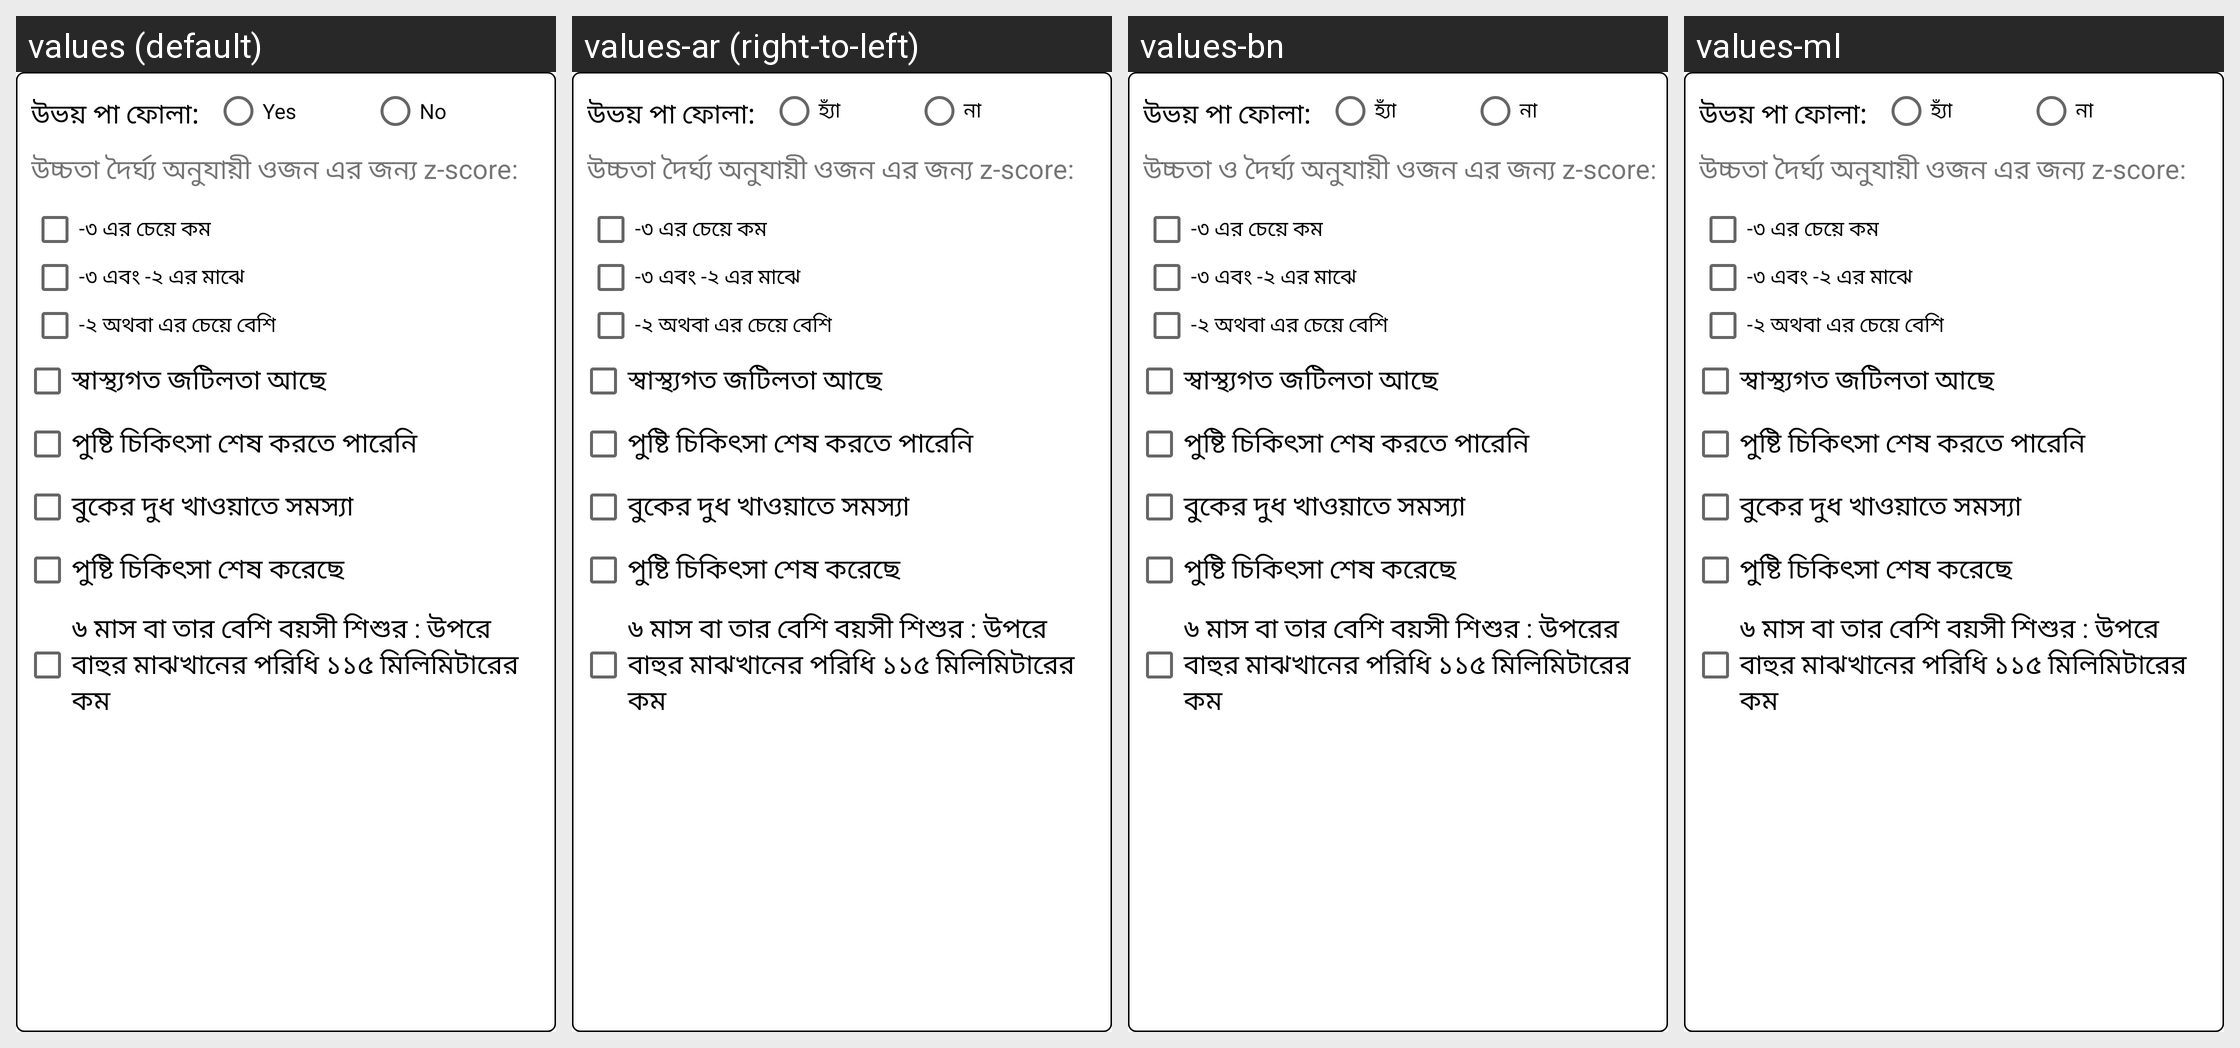

Locale-by-locale string values for the Android screen shown in this grid:
Android screen res/layout/layout_malnutration_2_months.xml rendered under 4 locales, left to right: values (default), values-ar (right-to-left), values-bn, values-ml. Device: Nexus 5 (rendered at 1080×1920; each locale shown at half size, 540×960, under a caption strip naming it); theme AppTheme.
Other locales in the repository, not shown: values-de, values-en.
Strings drawn on this screen, with the default value and each locale's value (text and hints the layout hard-codes, and strings that could not be matched under every locale, appear in the picture but are not listed):

childcaresymptom97
  values: উভয় পা ফোলা:
  values-ar: উভয় পা ফোলা:
  values-bn: উভয় পা ফোলা:
  values-ml: উভয় পা ফোলা:

general_yes
  values: Yes
  values-ar: হ্যাঁ
  values-bn: হ্যাঁ
  values-ml: হ্যাঁ

general_no
  values: No
  values-ar: না
  values-bn: না
  values-ml: না

childcaresymptom98
  values: উচ্চতা দৈর্ঘ্য অনুযায়ী ওজন এর জন্য z-score:
  values-ar: উচ্চতা দৈর্ঘ্য অনুযায়ী ওজন এর জন্য z-score:
  values-bn: উচ্চতা ও দৈর্ঘ্য অনুযায়ী ওজন এর জন্য z-score:
  values-ml: উচ্চতা দৈর্ঘ্য অনুযায়ী ওজন এর জন্য z-score:

childcaresymptom99
  values: -৩ এর চেয়ে কম
  values-ar: -৩ এর চেয়ে কম
  values-bn: -৩ এর চেয়ে কম
  values-ml: -৩ এর চেয়ে কম

childcaresymptom100
  values: -৩ এবং -২ এর মাঝে
  values-ar: -৩ এবং -২ এর মাঝে
  values-bn: -৩ এবং -২ এর মাঝে
  values-ml: -৩ এবং -২ এর মাঝে

childcaresymptom101
  values: -২ অথবা এর চেয়ে বেশি
  values-ar: -২ অথবা এর চেয়ে বেশি
  values-bn: -২ অথবা এর চেয়ে বেশি
  values-ml: -২ অথবা এর চেয়ে বেশি

malNutritionSever
  values: স্বাস্থ্যগত জটিলতা আছে
  values-ar: স্বাস্থ্যগত জটিলতা আছে
  values-bn: স্বাস্থ্যগত জটিলতা আছে
  values-ml: স্বাস্থ্যগত জটিলতা আছে

malNutritionSever2
  values: পুষ্টি চিকিৎসা শেষ করতে পারেনি
  values-ar: পুষ্টি চিকিৎসা শেষ করতে পারেনি
  values-bn: পুষ্টি চিকিৎসা শেষ করতে পারেনি
  values-ml: পুষ্টি চিকিৎসা শেষ করতে পারেনি

malNutritionSever1
  values: বুকের দুধ খাওয়াতে সমস্যা
  values-ar: বুকের দুধ খাওয়াতে সমস্যা
  values-bn: বুকের দুধ খাওয়াতে সমস্যা
  values-ml: বুকের দুধ খাওয়াতে সমস্যা

malNutritionLow
  values: পুষ্টি চিকিৎসা শেষ করেছে
  values-ar: পুষ্টি চিকিৎসা শেষ করেছে
  values-bn: পুষ্টি চিকিৎসা শেষ করেছে
  values-ml: পুষ্টি চিকিৎসা শেষ করেছে

childcaresymptom102
  values: ৬ মাস বা তার বেশি বয়সী শিশুর : উপরে বাহুর মাঝখানের পরিধি ১১৫ মিলিমিটারের কম
  values-ar: ৬ মাস বা তার বেশি বয়সী শিশুর : উপরে বাহুর মাঝখানের পরিধি ১১৫ মিলিমিটারের কম
  values-bn: ৬ মাস বা তার বেশি বয়সী শিশুর : উপরের বাহুর মাঝখানের পরিধি ১১৫ মিলিমিটারের কম
  values-ml: ৬ মাস বা তার বেশি বয়সী শিশুর : উপরে বাহুর মাঝখানের পরিধি ১১৫ মিলিমিটারের কম
